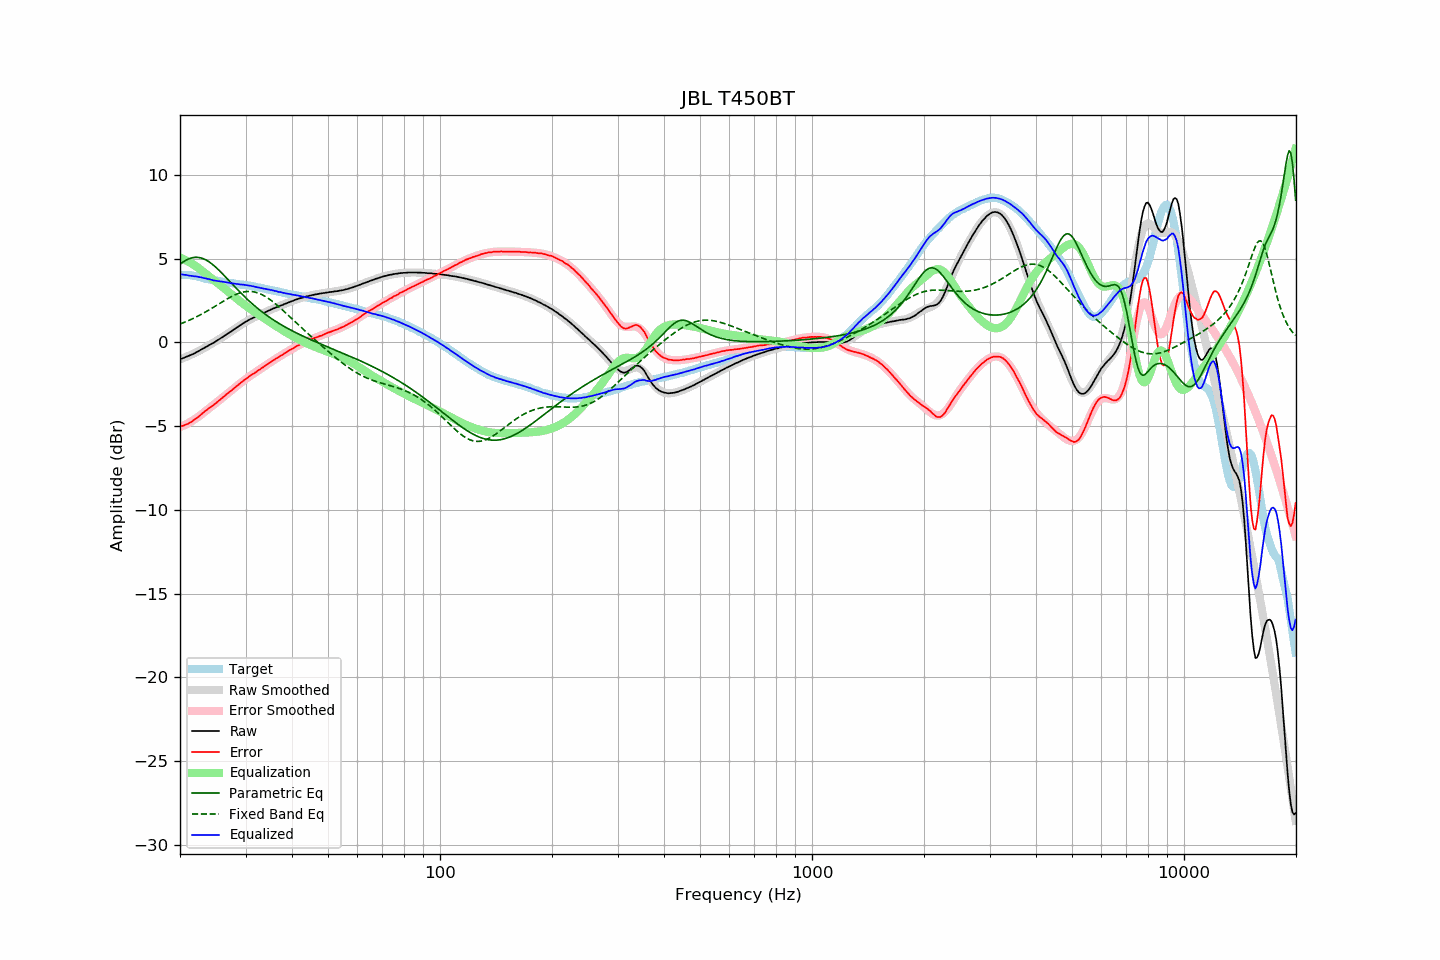

Source data for this figure (header and first rows):
frequency, raw, error, smoothed, error_smoothed, equalization, parametric_eq, fixed_band_eq, equalized_raw, equalized_smoothed, target
20.00, -1.00, -5.03, -1.01, -5.07, 5.07, 4.66, 1.10, 4.07, 4.05, 4.03
20.20, -0.97, -5.00, -0.98, -5.02, 5.02, 4.74, 1.13, 4.05, 4.05, 4.03
20.40, -0.94, -4.97, -0.94, -4.98, 4.98, 4.80, 1.17, 4.04, 4.04, 4.03
20.61, -0.90, -4.93, -0.90, -4.93, 4.93, 4.86, 1.21, 4.03, 4.03, 4.03
20.81, -0.86, -4.89, -0.86, -4.88, 4.88, 4.92, 1.25, 4.02, 4.02, 4.03
21.02, -0.83, -4.86, -0.82, -4.83, 4.83, 4.96, 1.29, 4.00, 4.01, 4.03
21.23, -0.79, -4.80, -0.78, -4.77, 4.77, 5.00, 1.33, 3.98, 4.00, 4.01
21.44, -0.75, -4.75, -0.74, -4.72, 4.72, 5.04, 1.37, 3.97, 3.98, 4.00
21.66, -0.70, -4.68, -0.69, -4.66, 4.66, 5.06, 1.42, 3.96, 3.97, 3.98
21.87, -0.66, -4.62, -0.65, -4.60, 4.60, 5.07, 1.46, 3.94, 3.95, 3.96
22.09, -0.60, -4.55, -0.60, -4.54, 4.54, 5.08, 1.51, 3.94, 3.94, 3.95
22.31, -0.55, -4.47, -0.55, -4.47, 4.47, 5.07, 1.56, 3.92, 3.92, 3.92
22.54, -0.50, -4.40, -0.50, -4.40, 4.40, 5.06, 1.61, 3.90, 3.90, 3.90
22.76, -0.44, -4.32, -0.45, -4.32, 4.32, 5.04, 1.66, 3.89, 3.88, 3.88
22.99, -0.39, -4.24, -0.40, -4.25, 4.25, 5.01, 1.71, 3.86, 3.85, 3.85
23.22, -0.34, -4.16, -0.34, -4.17, 4.17, 4.97, 1.77, 3.83, 3.83, 3.82
23.45, -0.28, -4.07, -0.29, -4.10, 4.10, 4.93, 1.82, 3.82, 3.81, 3.79
23.69, -0.23, -4.01, -0.23, -4.02, 4.02, 4.87, 1.88, 3.79, 3.79, 3.78
23.92, -0.17, -3.93, -0.18, -3.95, 3.95, 4.81, 1.93, 3.78, 3.77, 3.76
24.16, -0.12, -3.87, -0.12, -3.87, 3.87, 4.74, 1.99, 3.75, 3.75, 3.75
24.40, -0.07, -3.80, -0.07, -3.79, 3.79, 4.67, 2.05, 3.72, 3.73, 3.73
24.65, -0.02, -3.73, -0.01, -3.72, 3.72, 4.59, 2.11, 3.70, 3.71, 3.71
24.89, 0.04, -3.65, 0.05, -3.64, 3.64, 4.51, 2.16, 3.68, 3.69, 3.69
25.14, 0.10, -3.58, 0.11, -3.57, 3.57, 4.42, 2.22, 3.67, 3.67, 3.68
25.39, 0.17, -3.49, 0.17, -3.49, 3.49, 4.33, 2.28, 3.66, 3.66, 3.66
25.65, 0.23, -3.42, 0.23, -3.42, 3.42, 4.23, 2.34, 3.65, 3.64, 3.65
25.91, 0.29, -3.33, 0.29, -3.34, 3.34, 4.14, 2.40, 3.63, 3.63, 3.62
26.16, 0.35, -3.26, 0.35, -3.26, 3.26, 4.04, 2.46, 3.61, 3.61, 3.61
26.43, 0.42, -3.18, 0.41, -3.18, 3.18, 3.94, 2.52, 3.60, 3.60, 3.60
26.69, 0.48, -3.09, 0.48, -3.10, 3.10, 3.84, 2.58, 3.58, 3.58, 3.57
26.96, 0.54, -3.02, 0.54, -3.02, 3.02, 3.74, 2.63, 3.56, 3.56, 3.56
27.23, 0.61, -2.94, 0.61, -2.94, 2.94, 3.63, 2.68, 3.55, 3.55, 3.55
27.50, 0.66, -2.88, 0.67, -2.86, 2.86, 3.53, 2.73, 3.52, 3.53, 3.54
27.77, 0.73, -2.79, 0.74, -2.79, 2.79, 3.43, 2.78, 3.52, 3.52, 3.52
28.05, 0.80, -2.71, 0.80, -2.71, 2.71, 3.33, 2.83, 3.51, 3.51, 3.51
28.33, 0.86, -2.63, 0.86, -2.63, 2.63, 3.23, 2.87, 3.49, 3.49, 3.49
28.62, 0.93, -2.55, 0.93, -2.55, 2.55, 3.13, 2.91, 3.48, 3.48, 3.48
28.90, 0.99, -2.47, 0.99, -2.48, 2.48, 3.03, 2.94, 3.47, 3.47, 3.46
29.19, 1.05, -2.39, 1.05, -2.40, 2.40, 2.93, 2.97, 3.45, 3.45, 3.44
29.48, 1.12, -2.32, 1.11, -2.33, 2.33, 2.84, 3.00, 3.45, 3.44, 3.44
29.78, 1.18, -2.25, 1.17, -2.25, 2.25, 2.74, 3.02, 3.43, 3.43, 3.43
30.08, 1.24, -2.18, 1.23, -2.18, 2.18, 2.65, 3.03, 3.42, 3.41, 3.42
30.38, 1.29, -2.11, 1.29, -2.11, 2.11, 2.56, 3.04, 3.40, 3.40, 3.40
30.68, 1.35, -2.04, 1.34, -2.04, 2.04, 2.47, 3.04, 3.39, 3.38, 3.39
30.99, 1.40, -1.96, 1.39, -1.98, 1.98, 2.38, 3.04, 3.38, 3.37, 3.36
31.30, 1.44, -1.91, 1.44, -1.91, 1.91, 2.30, 3.03, 3.35, 3.35, 3.35
31.61, 1.49, -1.85, 1.49, -1.85, 1.85, 2.21, 3.01, 3.34, 3.33, 3.34
31.93, 1.53, -1.79, 1.53, -1.78, 1.78, 2.13, 2.99, 3.31, 3.31, 3.32
32.24, 1.57, -1.72, 1.58, -1.72, 1.72, 2.05, 2.96, 3.29, 3.30, 3.29
32.57, 1.62, -1.65, 1.62, -1.65, 1.65, 1.97, 2.93, 3.27, 3.28, 3.27
32.89, 1.66, -1.60, 1.67, -1.59, 1.59, 1.90, 2.89, 3.25, 3.26, 3.26
33.22, 1.71, -1.52, 1.71, -1.52, 1.52, 1.82, 2.85, 3.23, 3.24, 3.23
33.55, 1.75, -1.47, 1.76, -1.46, 1.46, 1.75, 2.80, 3.21, 3.21, 3.22
33.89, 1.80, -1.39, 1.80, -1.39, 1.39, 1.68, 2.74, 3.19, 3.19, 3.19
34.23, 1.84, -1.33, 1.84, -1.33, 1.33, 1.61, 2.68, 3.17, 3.17, 3.17
34.57, 1.89, -1.26, 1.89, -1.27, 1.27, 1.54, 2.62, 3.16, 3.15, 3.15
34.92, 1.93, -1.20, 1.93, -1.20, 1.20, 1.47, 2.55, 3.13, 3.13, 3.13
35.27, 1.98, -1.13, 1.97, -1.14, 1.14, 1.41, 2.48, 3.12, 3.11, 3.11
35.62, 2.02, -1.07, 2.01, -1.08, 1.08, 1.35, 2.41, 3.10, 3.09, 3.09
35.97, 2.05, -1.02, 2.05, -1.02, 1.02, 1.28, 2.33, 3.07, 3.07, 3.07
... 635 more rows
